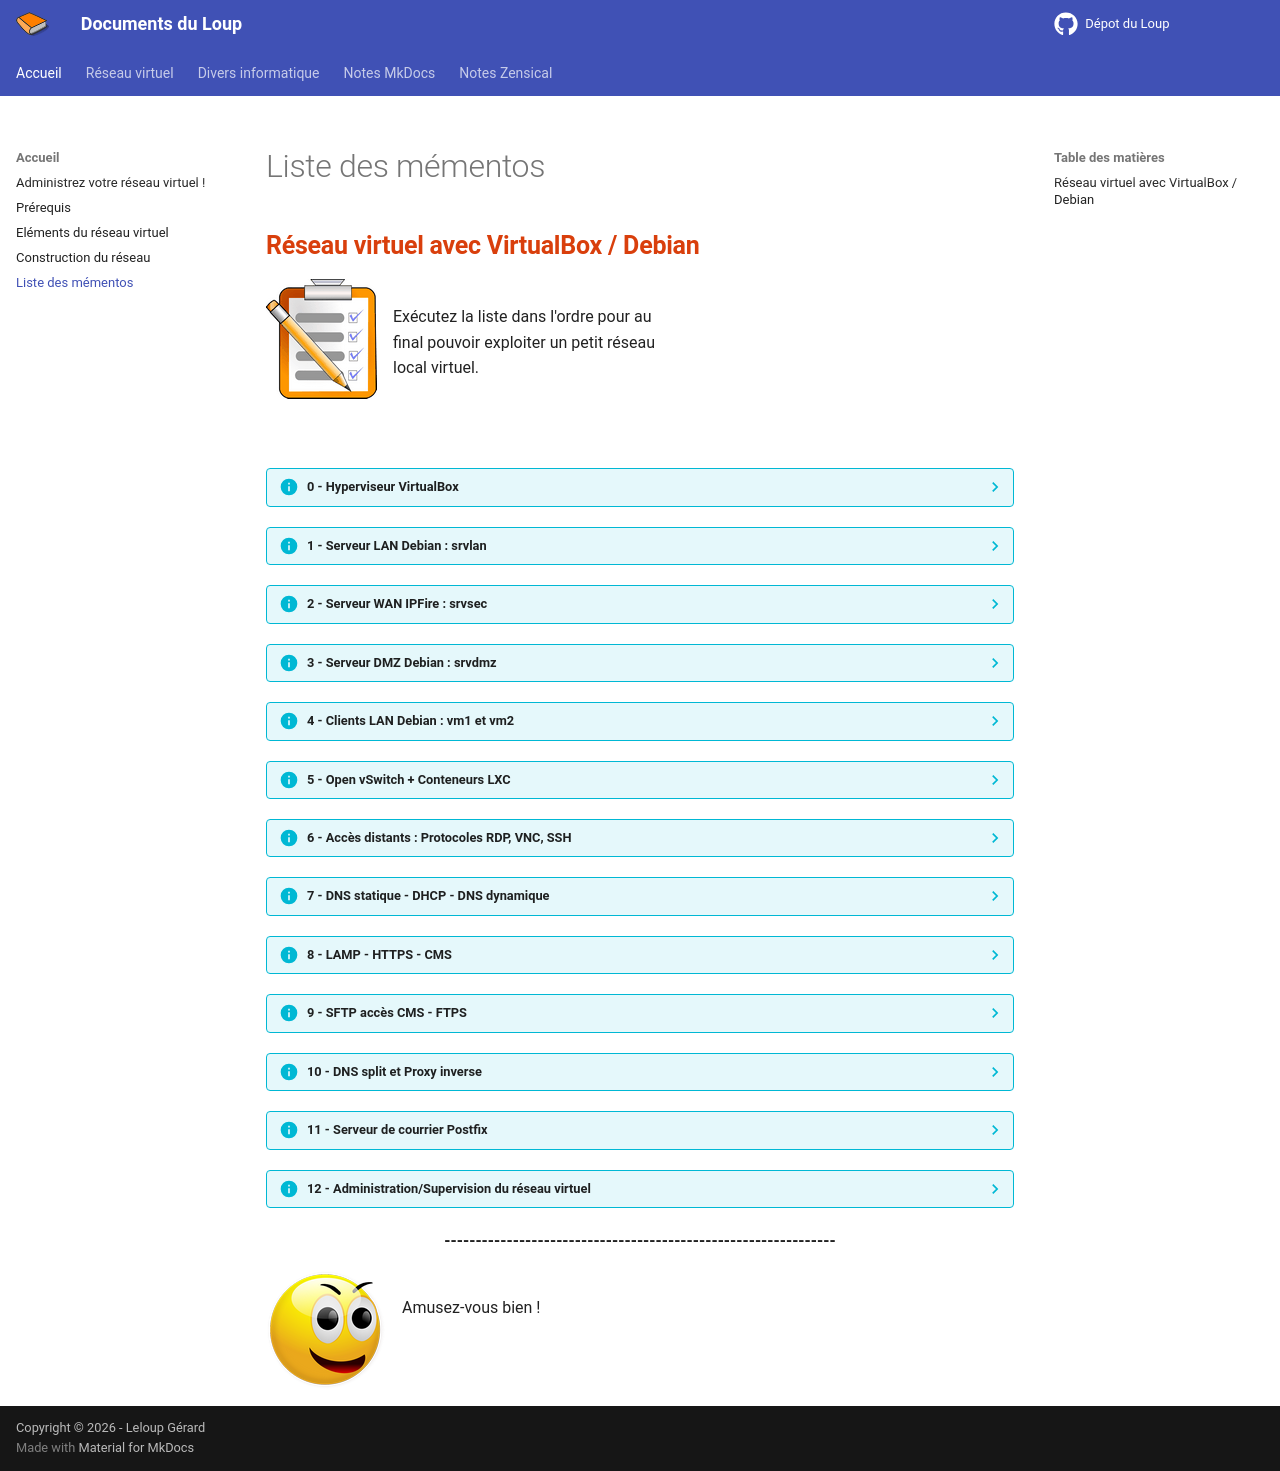

repository: loup79/notes-du-loup · page: page-liste-des-mementos/index.html · generator: mkdocs

---
title: Liste des mémentos
summary: Liste des mémentos concernant le réseau virtuel.
author: G.Leloup
date: 2026-05-18
---

## Réseau virtuel avec VirtualBox / Debian

![Image - Liste des mémentos](blog/images/2025/12/liste.png){ align=left }

&nbsp;  
Exécutez la liste dans l'ordre pour au  
final pouvoir exploiter un petit réseau  
local virtuel.  
&nbsp;

&nbsp;

??? Info "0 - Hyperviseur VirtualBox"
    - [x] [VirtualBox – Installation](blog/posts/virtualbox-installation.md)
    - [x] [VirtualBox – Accès réseau par pont](blog/posts/virtualbox-pont-reseau.md)
    - [x] [VirtualBox – Start auto des VM](blog/posts/virtualbox-demarrage-auto-vm.md)

??? Info "1 - Serveur LAN Debian : srvlan"
    - [x] [1.1 srvlan – VirtualBox / Debian](blog/posts/serveur-debian-srvlan-creation.md)

??? Info "2 - Serveur WAN IPFire : srvsec"
    - [x] [2.1 srvsec – VirtualBox / IPFire](blog/posts/serveur-ipfire-srvsec-creation.md)

??? Info "3 - Serveur DMZ Debian : srvdmz"
    - [x] [3.1 srvdmz - VirtualBox / Debian](blog/posts/serveur-debian-srvdmz-creation.md)

??? Info "4 - Clients LAN Debian : vm1 et vm2"
    - [x] [4.1 Clients - VirtualBox / Debian](blog/posts/clients-debian-vm1-vm2-creation.md)

??? Info "5 - Open vSwitch + Conteneurs LXC"
    - [x] [5.1 Open vSwitch / Debian](blog/posts/openvswitch-debian-ovs-creation.md)
    - [x] [5.2 OVS - Podman LXC / Debian : 1/2](blog/posts/podman-debian-lxc-partie-1.md)
    - [x] [5.2 OVS - Podman LXC / Debian : 2/2](blog/posts/podman-debian-lxc-partie-2.md)
    - [x] [Addendum OVS - Astuces / Debian](blog/posts/openvswitch-debian-astuces.md)

??? Info "6 - Accès distants : Protocoles RDP, VNC, SSH"
    - [x] [6.1 Contrôle à distance /Debian](blog/posts/controle-distant-debian.md)
    - [x] [Addendum SSH - Clés publiques et privées](blog/posts/controle-distant-ssh-cles.md)
    - [x] [Addendum XRDP - Astuces](blog/posts/controle-distant-xrdp.md)

??? Info "7 - DNS statique - DHCP - DNS dynamique"
    - [x] [7.1 DNS statique / Debian](blog/posts/dns-statique-debian.md)
    - [x] [7.2 DHCP Kea / Debian](blog/posts/dhcp-kea-debian.md)
    - [x] [7.3 DNS dynamique / Debian](blog/posts/dns-dynamique-debian.md)

??? Info "8 - LAMP - HTTPS - CMS"
    - [x] [8.1 LAMP HTTPS CMS / Debian : 1/2](blog/posts/lamp-https-cms-partie-1-debian.md)
    - [x] [8.1 LAMP HTTPS CMS / Debian : 2/2](blog/posts/lamp-https-cms-partie-2-debian.md)

??? Info "9 - SFTP accès CMS - FTPS"
    - [x] [9.1 SFTP - Dotclear / Debian](blog/posts/sftp-debian.md)
    - [x] [9.2 FTPS - VsFTPd / Debian](blog/posts/ftp-vsftpd-debian.md)

??? Info "10 - DNS split et Proxy inverse"
    - [x] [10.1 DNS split / Debian](blog/posts/dns-split-debian.md)

??? Info "11 - Serveur de courrier Postfix"
    - [x] [11.1 E-mail / Debian : 1/3](blog/posts/e-mail-partie-1-debian.md)
    - [x] [11.2 E-mail / Debian : 2/3](blog/posts/e-mail-partie-2-debian.md)
    - [x] [11.3 E-mail / Debian : 3/3](blog/posts/e-mail-partie-3-debian.md)

??? Info "12 - Administration/Supervision du réseau virtuel"
    - [x] [12.1 Cockpit / Debian _(Administration)_](blog/posts/cockpit-debian.md)
  
**<center>---------------------------------------------------------------</center>**

![Image - Emoticone souriante](blog/images/2026/01/emoticone-souriante.png){ align=left }

&nbsp;  
Amusez-vous bien !
